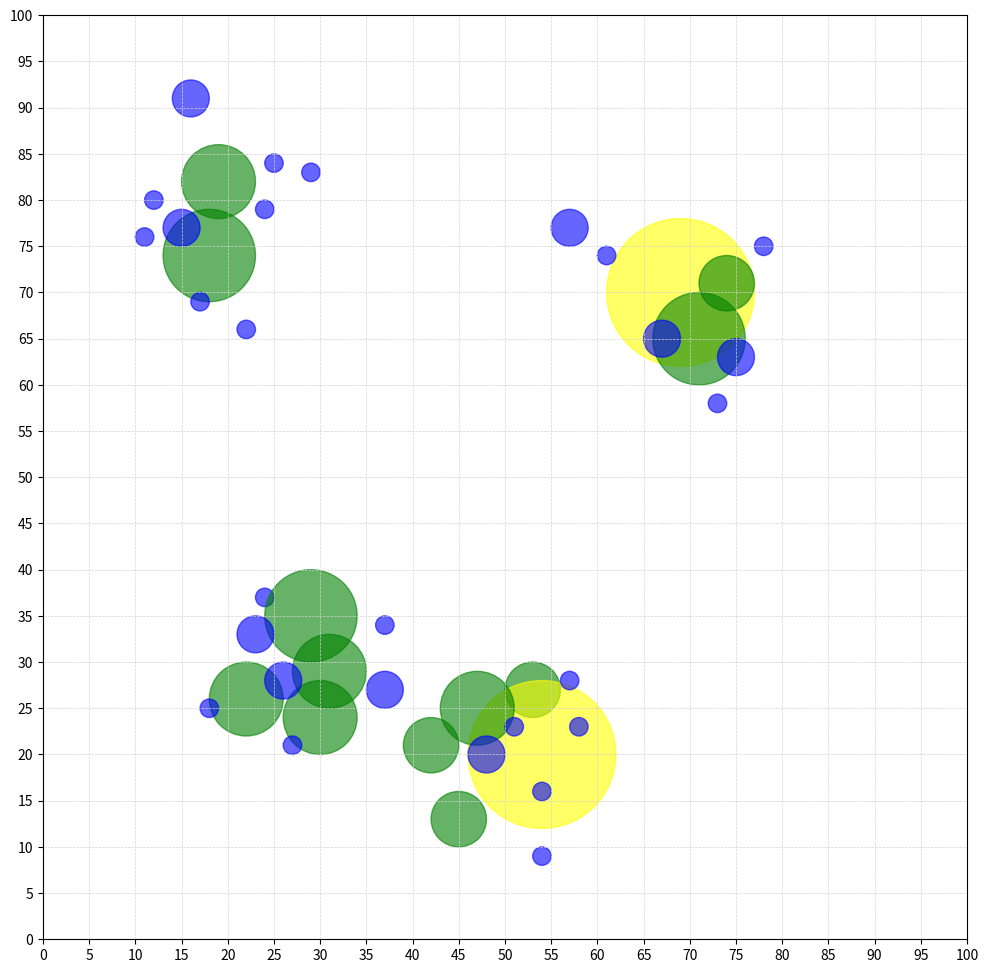

This figure's Python source:
import matplotlib.pyplot as plt
from matplotlib.patches import Circle
import numpy as np
import random

# Generate 100 sample points clustered around specific centers
def generate_clustered_points(num_points, cluster_centers, spread=5):
    data = []
    for _ in range(num_points):
        center = random.choice(cluster_centers)
        x = int(np.clip(np.random.normal(center[0], spread), 0, 100))
        y = int(np.clip(np.random.normal(center[1], spread), 0, 100))
        data.append([x, y])
    return data

# Define cluster centers
cluster_centers = [
    [30, 30],
    [70, 70],
    [50, 20],
    [20, 80]
]

# Generate data
data = generate_clustered_points(100, cluster_centers)

# Setup figure and axis
fig, ax = plt.subplots(figsize=(12, 12))
ax.set_xlim(0, 100)
ax.set_ylim(0, 100)
ax.set_aspect('equal')

# Grid lines
ax.set_xticks(np.arange(0, 101, 5))
ax.set_yticks(np.arange(0, 101, 5))
ax.grid(True, linestyle='--', color='lightgray', linewidth=0.5)

# Store circles
circles = []
CLICK_RADIUS = 4

def get_color_by_radius(radius):
    if radius <= 2:
        return 'blue'
    elif radius <= 5:
        return 'green'
    elif radius <= 8:
        return 'yellow'
    else:
        return 'red'

def grow_or_create_circle(x, y):
    for circle in circles:
        cx, cy = circle.center
        dist = np.hypot(cx - x, cy - y)
        if dist < CLICK_RADIUS:
            new_radius = circle.get_radius() + 1
            circle.set_radius(new_radius)
            circle.set_color(get_color_by_radius(new_radius))
            return
    new_circle = Circle((x, y), radius=1, color=get_color_by_radius(1), alpha=0.6)
    circles.append(new_circle)
    ax.add_patch(new_circle)

# Process all points
for point in data:
    grow_or_create_circle(point[0], point[1])

# Show the plot
plt.show()
